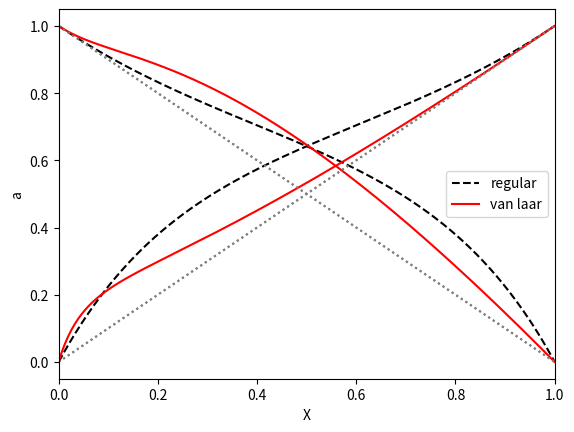
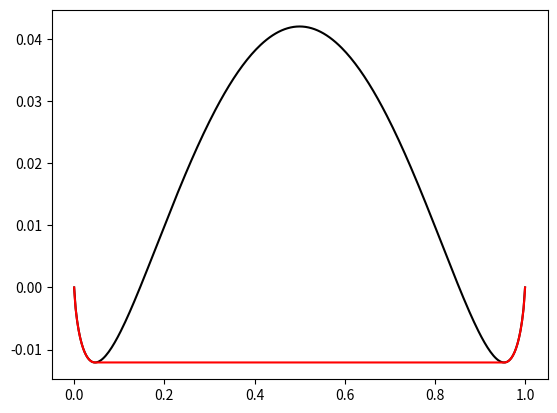
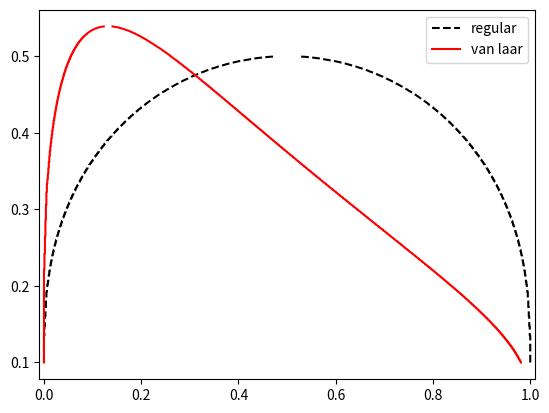
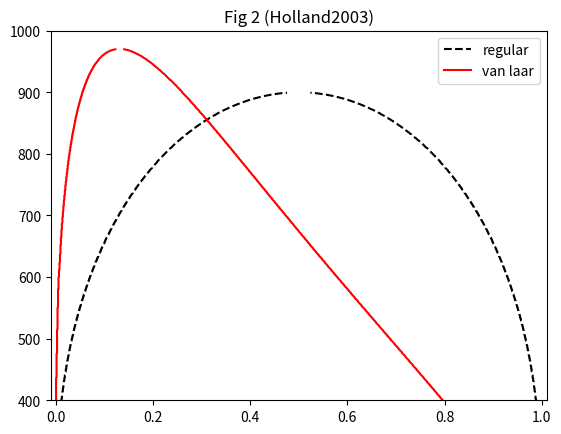

Here is the Python script that generated these plots, in order:
import numpy as np
import scipy as sp
from scipy import spatial
from scipy import interpolate
import matplotlib.pyplot as plt




def calc_activity(X, loga_coef):
    activity = X*np.exp(loga_coef)
    return activity

def loga_coef_regular(X, W):
    loga_coef = W*(1-X)**2
    return loga_coef


def loga_coef_vanlaar(X, W, alpha):
    # assumes alpha1=1

    # W_asymm = W*2*alpha1/(alpha1+alpha2)
    # phi1 = X*alpha1/(X*alpha1+(1-X)*alpha2)
    
    W_asymm = W*2*1/(1+alpha)
    phi = X*1/(X*1+(1-X)*alpha)
    loga_coef = W_asymm*(1-phi)**2
    return loga_coef

def calc_XlogX(X):
    XlogX = X*np.log(X)
    XlogX[X==0] = 0
    return XlogX



X = np.linspace(0,1,301)

W = 1
alpha = .5

alpha = .2/(1-.2)
alpha



loga_coef = loga_coef_regular(X, W)
activity = calc_activity(X, loga_coef)
loga_coef_2 = loga_coef_regular(1-X, W)
activity_2 = calc_activity(1-X, loga_coef_2)




def calc_regular_soln(X, W):
    loga_coef = loga_coef_regular(X, W)
    activity = calc_activity(X, loga_coef)
    loga_coef_2 = loga_coef_regular(1-X, W)
    activity_2 = calc_activity(1-X, loga_coef_2)

    G_XS = W*X*(1-X)
    S_mix_ideal = -(calc_XlogX(X)+calc_XlogX(1-X))   
    
    model = {}
    model['X'] = X
    model['W'] = W
    model['X1'] = X
    model['X2'] = 1-X
    model['loga_coef1'] = loga_coef
    model['loga_coef2'] = loga_coef_2
    model['a1'] = activity
    model['a2'] = activity_2
    
    model['G_XS'] = G_XS
    model['S_mix_ideal'] = S_mix_ideal
    
    return model

# G_mix_ideal = -RT*S_mix_ideal
# G_mix = G_mix_ideal + G_XS 

def calc_asymm_soln(X, W, alpha):
    loga_coef = loga_coef_vanlaar(X, W, alpha)
    activity = calc_activity(X, loga_coef)

    loga_coef_2 = loga_coef_vanlaar(1-X, W, 1/alpha)
    activity_2 = calc_activity(1-X, loga_coef_2)

    G_XS = X*loga_coef + (1-X)*loga_coef_2
    S_mix_ideal = -(calc_XlogX(X)+calc_XlogX(1-X))   
    
    model = {}
    model['X'] = X
    model['W'] = W
    model['X1'] = X
    model['X2'] = 1-X
    model['loga_coef1'] = loga_coef
    model['loga_coef2'] = loga_coef_2
    model['a1'] = activity
    model['a2'] = activity_2
    
    model['G_XS'] = G_XS
    model['S_mix_ideal'] = S_mix_ideal
    
    return model

mod_regular = calc_regular_soln(X, W)
mod_asymm = calc_asymm_soln(X, W, alpha)





def plot_aX(mod, label, fmt, figure=None):
    if figure is None:
        figure = plt.figure()

    plt.plot(mod['X'], mod['a1'], fmt,label=label)
    plt.plot(mod['X'], mod['a2'], fmt)

    plt.plot(mod['X'], mod['X'], ':',color='gray')
    plt.plot(mod['X'], 1-mod['X'], ':',color='gray')

    plt.xlim(0,1)
    plt.xlabel('X')
    plt.ylabel('a')
    plt.legend()
    return figure

figure = plot_aX(mod_regular, 'regular', 'k--')
figure = plot_aX(mod_asymm, 'van laar', 'r-', figure=figure)



def get_hull_ind(X, G_mix, fac=None):
    if fac is None:
        fac = 100

    max_G = np.max(np.abs(G_mix))
    
    upper_hull = [0.5, max_G*fac]
    XG = np.vstack((X, G_mix)).T
    XG = np.vstack((XG, upper_hull))
    hull = spatial.ConvexHull(XG)
    
    ind_hull = list(hull.vertices)
    ind_hull.remove(len(X))
    ind_hull = np.sort(ind_hull)

    return ind_hull

def get_solvus_bounds(X, G_mix, fac=None, N=1001, output_hull=False):           
    f_hires = interpolate.interp1d(X, G_mix, kind='cubic')
    X_hires = np.linspace(X[0], X[-1], N)
    G_mix_hires = f_hires(X_hires)
    
    ind_hull = get_hull_ind(X_hires, G_mix_hires, fac)
    
    
    if np.all(~(np.diff(ind_hull)>1)):
        X_gap_bnds = [np.nan, np.nan]
        X_hull = X_hires
        G_mix_hull = G_mix_hires
        
    else:
        ind_gap = np.where(np.diff(ind_hull)>1)[0][0]
        
        ind_gap_bnds = [ind_hull[ind_gap], ind_hull[ind_gap+1]]
        X_gap_bnds = X_hires[ind_gap_bnds]
        
        X_hull = np.hstack((X_hires[:ind_gap_bnds[0]], 
                            X_hires[ind_gap_bnds[1]:]))
        G_mix_hull = np.hstack((G_mix_hires[:ind_gap_bnds[0]], 
                                G_mix_hires[ind_gap_bnds[1]:]))
        
    if output_hull:    
        output = {}
        output['X'] = X_hull
        output['G_mix'] = G_mix_hull
        
        return X_gap_bnds, output
  
    
    return X_gap_bnds

# ind_hull = get_hull_ind(X, G_mix)



mod = mod_regular
RT = mod_regular['W']*np.linspace(.1,.55,1001)



def calc_solvus(RT, mod, N=1001):
    X = mod['X']
    G_XS = mod['G_XS']
    S_mix_ideal = mod['S_mix_ideal']

    X_solvus = []
    for iRT in RT:
        G_mix_ideal = -iRT*S_mix_ideal
        G_mix = G_mix_ideal + G_XS 
    
        X_gap_bnds = get_solvus_bounds(X, G_mix, N=N)
        X_solvus.append(X_gap_bnds)
        
    X_solvus = np.vstack(X_solvus)
    return X_solvus



def test_solvus_finder(RT_W=.3):
    RT = mod_regular['W']*RT_W
    X = mod['X']
    G_XS = mod['G_XS']
    S_mix_ideal = mod['S_mix_ideal']

    G_mix_ideal = -RT*S_mix_ideal
    G_mix = G_mix_ideal + G_XS 
    X_gap_bnds, hull = get_solvus_bounds(X, G_mix, N=1001, output_hull=True)

    plt.figure()
    plt.plot(X, G_mix, 'k-')
    plt.plot(hull['X'], hull['G_mix'], 'r-')

test_solvus_finder()



X_solvus = calc_solvus(RT, mod_regular)

X_solvus_asymm = calc_solvus(RT, mod_asymm)



plt.figure()
plt.plot(X_solvus[:,0], RT/mod_regular['W'], 'k--', label='regular')
plt.plot(X_solvus[:,1], RT/mod_regular['W'], 'k--')
plt.plot(X_solvus_asymm[:,0], RT/mod_asymm['W'], 'r-', label='van laar')
plt.plot(X_solvus_asymm[:,1], RT/mod_asymm['W'], 'r-')

plt.xlim(-.01,1.01)
plt.legend()


scale = 900/.5


plt.figure()
plt.plot(X_solvus[:,0], scale*RT/mod_regular['W'], 'k--', label='regular')
plt.plot(X_solvus[:,1], scale*RT/mod_regular['W'], 'k--')
plt.plot(X_solvus_asymm[:,0], scale*RT/mod_asymm['W'], 'r-', label='van laar')
plt.plot(X_solvus_asymm[:,1], scale*RT/mod_asymm['W'], 'r-')


plt.ylim(400,1000)
plt.xlim(-.01,1.01)

plt.legend()
plt.title('Fig 2 (Holland2003)')

